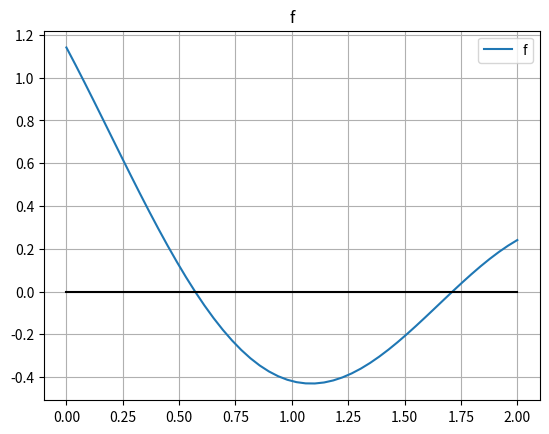

Here is the Python script that generated this plot:
import numpy as np
import matplotlib.pyplot as plt


def newton_raphson(f, df, x0, tol=1.e-6, n=100):
    for i in range(n):
        x1 = x0 - f(x0) / df(x0)

        if abs(x1 - x0) < tol:
            break
        x0 = x1

    return x1, i + 1  # i+1 porque el cero también cuenta


f = lambda x: np.sin(2 * x + 3) + np.cos(x)
df = lambda x: np.cos(2 * x + 3) * 2 - np.sin(x)
print("Newton Raphson con x0 = 0: ", newton_raphson(f, df, 0))
print("Newton Raphson con x0 = 2: ", newton_raphson(f, df, 2))

# Gráfica de f(x) = sen(2x + 3) + cos(x) en [0,2]
x = np.linspace(0, 2, 50)
plt.figure()
plt.plot(x, f(x), label='f')
plt.plot([0, 2], [0, 0], 'k-')
plt.legend(['f'])
plt.title('f')
plt.grid()
plt.show()
